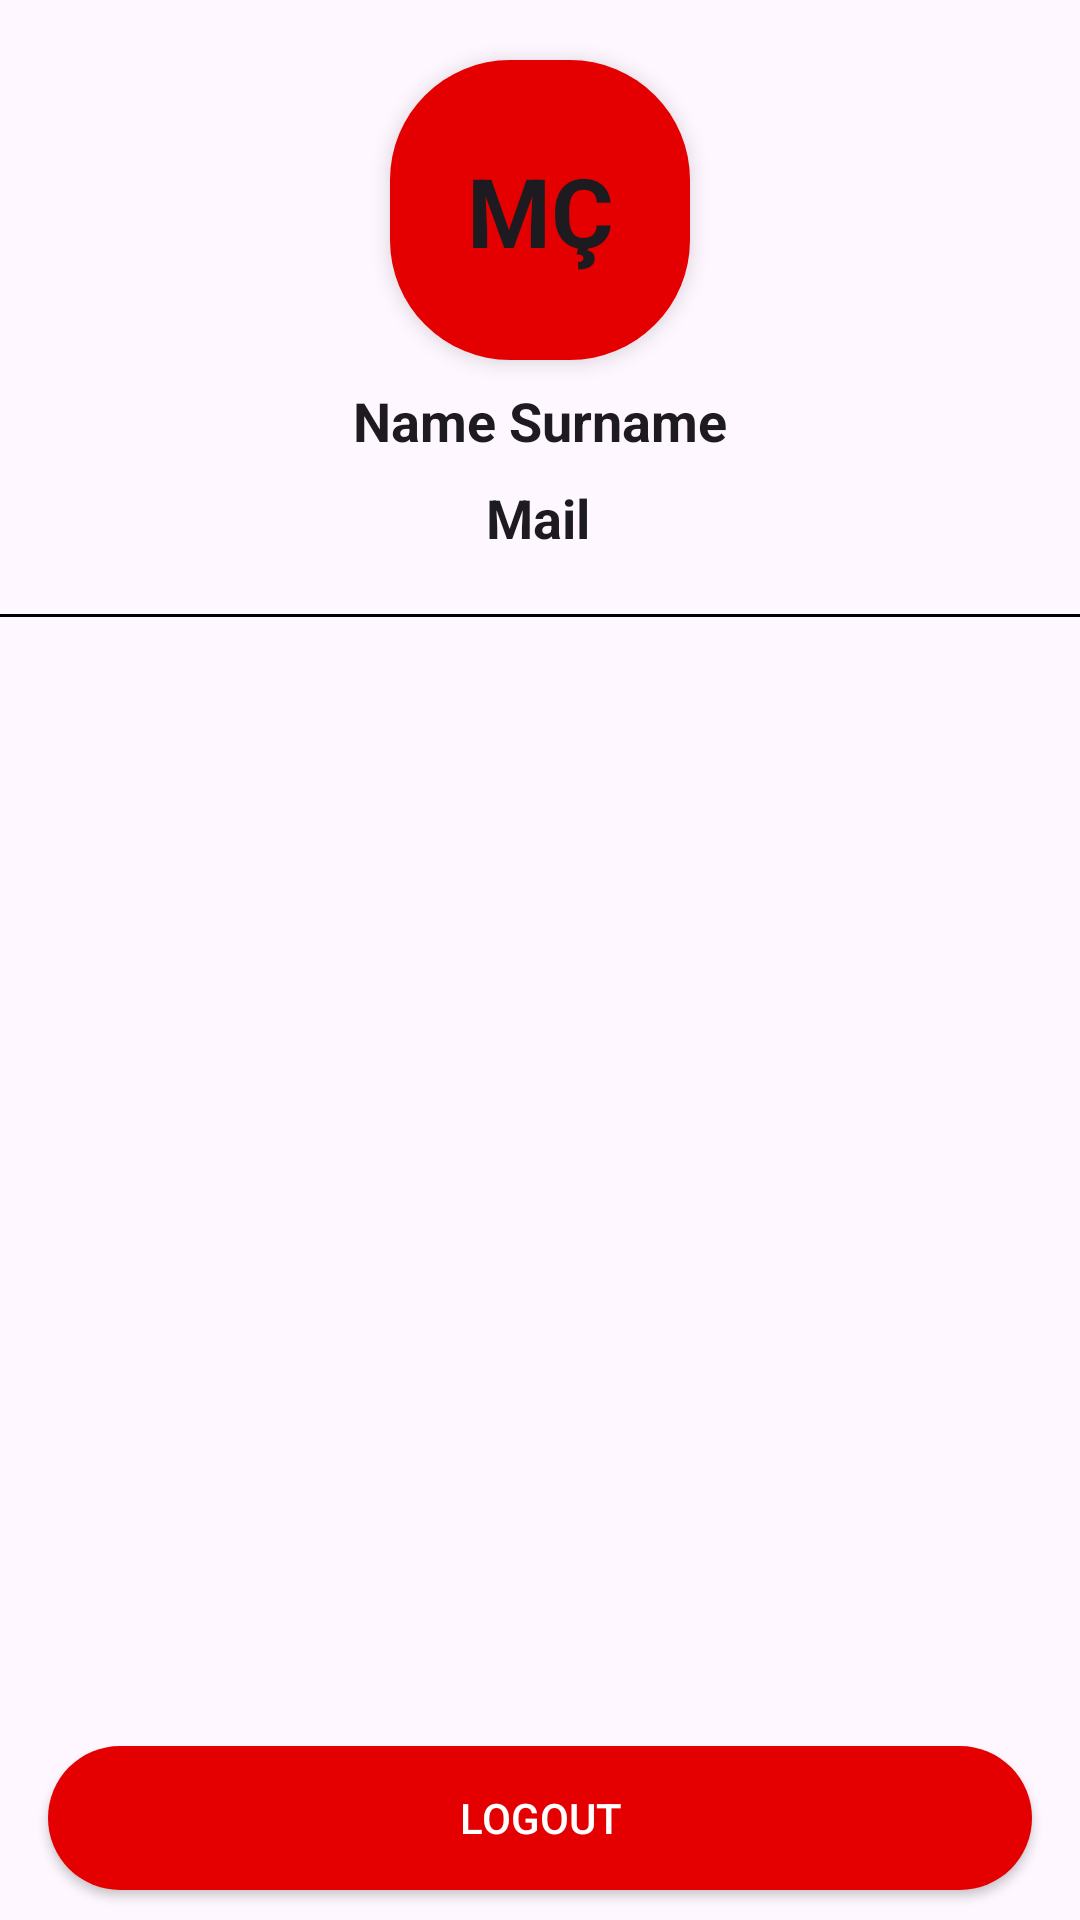

Produce the Android XML layout that renders to this screen, including the resource entries it uses.
<!-- AndroidManifest.xml: application theme Theme.MedikalBurada -->
<!-- res/layout/fragment_admin_profile.xml -->
<androidx.constraintlayout.widget.ConstraintLayout xmlns:android="http://schemas.android.com/apk/res/android"
    xmlns:app="http://schemas.android.com/apk/res-auto"
    xmlns:tools="http://schemas.android.com/tools"
    android:layout_width="match_parent"
    android:layout_height="match_parent">

    
    <View
        android:id="@+id/profileCircle"
        android:layout_width="100dp"
        android:layout_height="100dp"
        android:layout_margin="20dp"
        android:background="@drawable/button_rounded_full"
        android:elevation="4dp"
        app:layout_constraintEnd_toEndOf="parent"
        app:layout_constraintStart_toStartOf="parent"
        app:layout_constraintTop_toTopOf="parent" />

    
    <TextView
        android:id="@+id/profileInitials"
        android:layout_width="wrap_content"
        android:layout_height="wrap_content"
        android:elevation="5dp"
        android:gravity="center"
        android:text="MÇ"
        android:textColor="?attr/colorOnBackground"
        android:textSize="32sp"
        android:textStyle="bold"
        app:layout_constraintBottom_toBottomOf="@id/profileCircle"
        app:layout_constraintEnd_toEndOf="@id/profileCircle"
        app:layout_constraintStart_toStartOf="@id/profileCircle"
        app:layout_constraintTop_toTopOf="@id/profileCircle" />

    <TextView
        android:id="@+id/accountName"
        android:layout_width="wrap_content"
        android:layout_height="wrap_content"
        android:layout_marginTop="8dp"
        android:text="Name Surname"
        android:textColor="?attr/colorOnBackground"
        android:textSize="18sp"
        android:textStyle="bold"
        app:layout_constraintEnd_toEndOf="parent"
        app:layout_constraintStart_toStartOf="parent"
        app:layout_constraintTop_toBottomOf="@id/profileCircle" />

    <TextView
        android:id="@+id/mailName"
        android:layout_width="wrap_content"
        android:layout_height="wrap_content"
        android:layout_marginTop="8dp"
        android:text="Mail"
        android:textColor="?attr/colorOnBackground"
        android:textSize="18sp"
        android:textStyle="bold"
        app:layout_constraintEnd_toEndOf="parent"
        app:layout_constraintHorizontal_bias="0.498"
        app:layout_constraintStart_toStartOf="parent"
        app:layout_constraintTop_toBottomOf="@+id/accountName" />

    
    <View
        android:id="@+id/view"
        android:layout_width="match_parent"
        android:layout_height="1dp"
        android:layout_marginTop="20dp"
        android:background="@color/black"
        app:layout_constraintTop_toBottomOf="@+id/mailName" />

    

    

    <androidx.recyclerview.widget.RecyclerView
        android:id="@+id/recyclerView"
        android:layout_width="match_parent"
        android:layout_height="0dp"
        android:layout_margin="12dp"
        android:layout_marginTop="16dp"
        android:layout_marginBottom="24dp"
        app:layout_constraintBottom_toTopOf="@+id/btnLogout"
        app:layout_constraintEnd_toEndOf="parent"
        app:layout_constraintStart_toStartOf="parent"
        app:layout_constraintTop_toBottomOf="@+id/view" />

    <Button
        android:id="@+id/btnLogout"
        android:layout_width="match_parent"
        android:layout_height="wrap_content"
        android:layout_marginHorizontal="16dp"
        android:layout_marginBottom="10dp"
        android:background="@drawable/button_rounded_full"
        android:text="Logout"
        android:textColor="@android:color/white"
        app:layout_constraintBottom_toBottomOf="parent"
        app:layout_constraintEnd_toEndOf="parent"
        app:layout_constraintStart_toStartOf="parent" />
</androidx.constraintlayout.widget.ConstraintLayout>
<!-- resources referenced by this layout -->
<resources>
  <color name="black">#FF000000</color>
  <!-- drawable button_rounded_full (drawable) -->
  <shape xmlns:android="http://schemas.android.com/apk/res/android">
      
      <solid android:color="#E40000" /> 
  
      
      <corners android:radius="40dp" /> 
  
      
  
  </shape>
  <style name="Theme.MedikalBurada" parent="Base.Theme.MedikalBurada" />
  <style name="Base.Theme.MedikalBurada" parent="Theme.Material3.DayNight.NoActionBar">
          
          
          <item name="colorPrimary">#448AFF</item>
          <item name="colorPrimaryVariant">@color/purple_700</item>
          <item name="colorOnPrimary">@color/white</item>
  
          
          <item name="colorSecondary">@color/teal_200</item>
          <item name="colorSecondaryVariant">@color/teal_700</item>
          <item name="colorOnSecondary">#1D1D1D</item>
          
          <item name="android:statusBarColor">?attr/colorPrimaryVariant</item>
      </style>
  <color name="purple_700">#FF3700B3</color>
  <color name="white">#FFFFFFFF</color>
  <color name="teal_200">#FF03DAC5</color>
  <color name="teal_700">#FF018786</color>
</resources>
